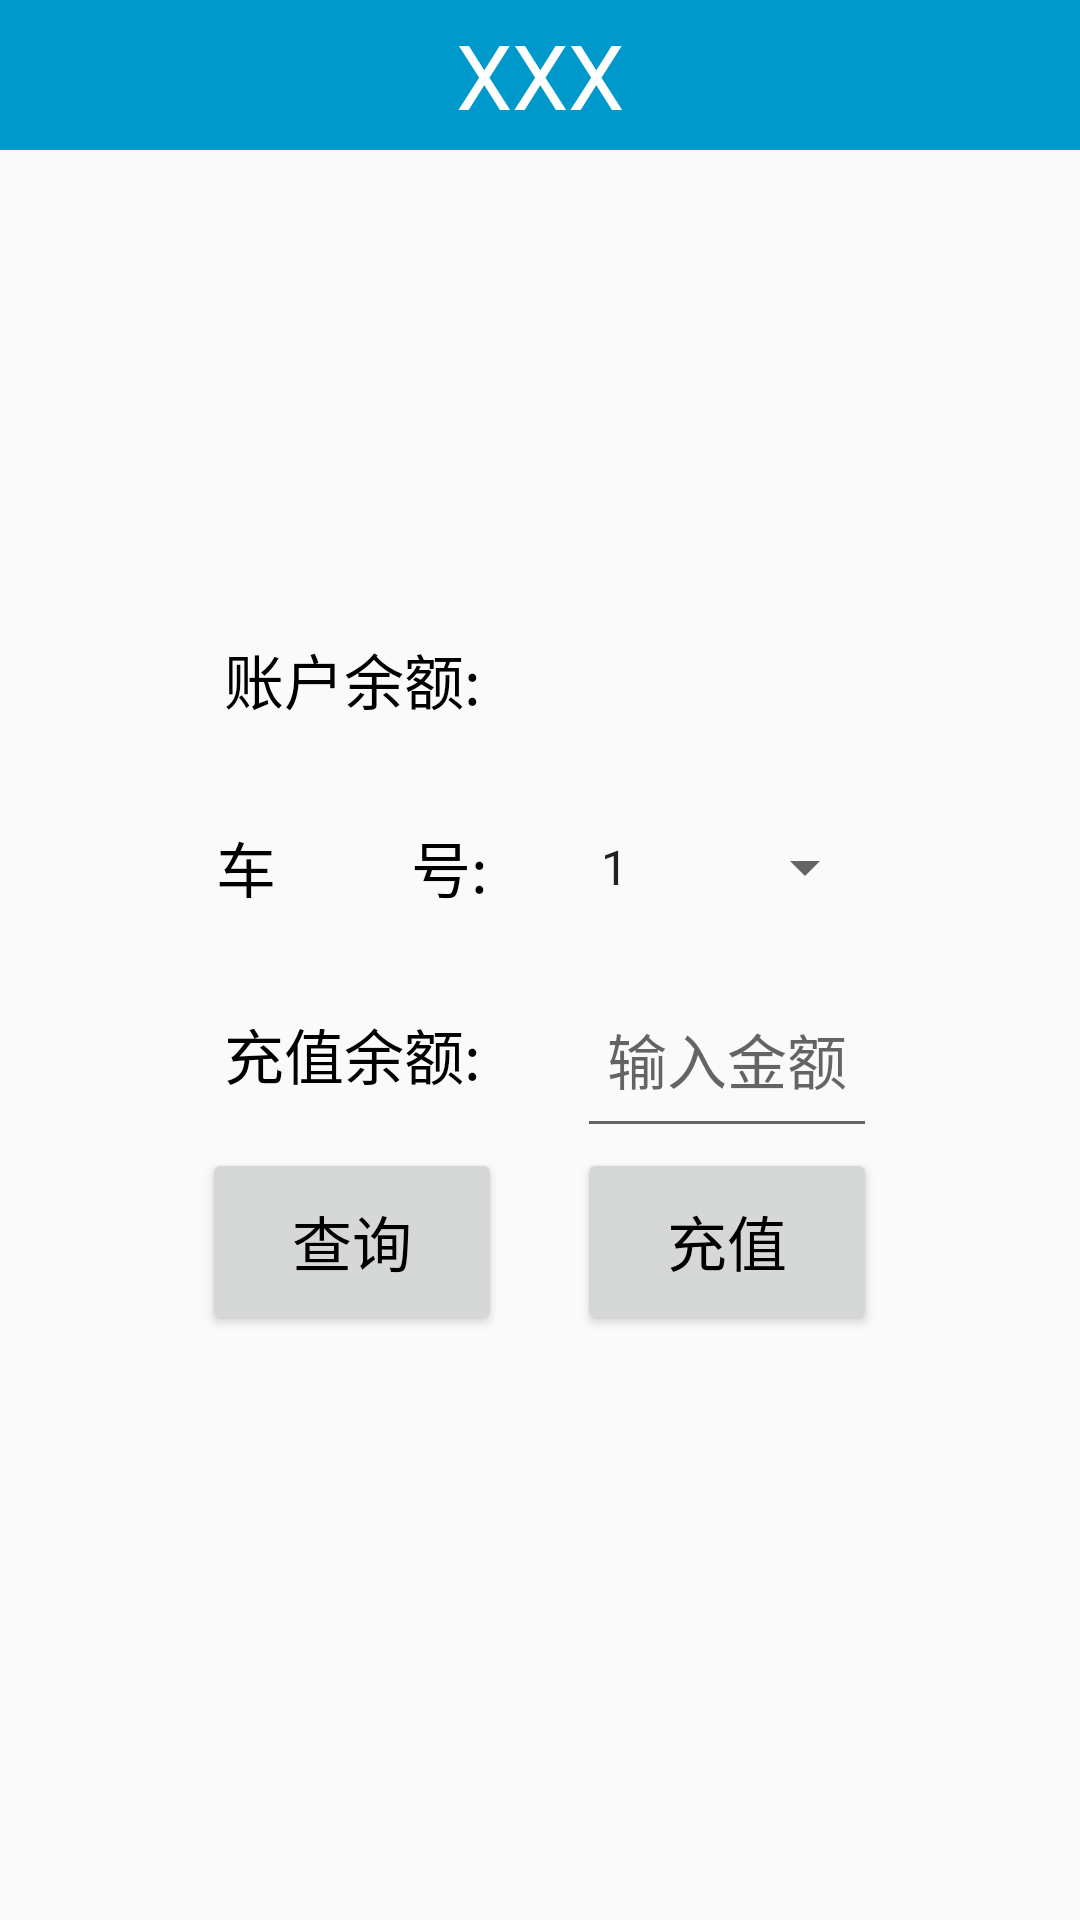

Android layout source for this screen:
<!-- AndroidManifest.xml: application theme AppTheme -->
<!-- res/layout/activity_w_d_z_h_.xml -->
<?xml version="1.0" encoding="utf-8"?>
<androidx.constraintlayout.widget.ConstraintLayout xmlns:android="http://schemas.android.com/apk/res/android"
    xmlns:app="http://schemas.android.com/apk/res-auto"
    xmlns:tools="http://schemas.android.com/tools"
    android:layout_width="match_parent"
    android:layout_height="match_parent"
    tools:context=".Activity.WDZH_Activity">
    <include layout="@layout/head"/>
    <LinearLayout
        android:gravity="center"
        android:orientation="vertical"
        android:layout_width="match_parent"
        android:layout_height="match_parent">
        <LinearLayout
            android:orientation="vertical"
            android:layout_width="600dp"
            android:layout_height="250dp">
            <LinearLayout
                android:gravity="center"
                android:layout_weight="1"
                android:layout_width="match_parent"
                android:layout_height="match_parent">
            <TextView
                android:gravity="center"
                android:textColor="#000000"
                android:textSize="20sp"
                android:text="账户余额:"
                android:layout_width="100dp"
                android:layout_height="match_parent"/>
                <TextView
                    android:layout_marginLeft="25dp"
                    android:textColor="#000000"
                    android:textSize="20sp"
                    android:gravity="center"
                    android:id="@+id/tv_yue"
                    android:layout_width="100dp"
                    android:layout_height="match_parent"/>
            </LinearLayout>
            <LinearLayout
                android:gravity="center"
                android:layout_weight="1"
                android:layout_width="match_parent"
                android:layout_height="match_parent">
                <TextView
                    android:gravity="center"
                    android:textColor="#000000"
                    android:textSize="20sp"
                    android:text="车         号:"
                    android:layout_width="100dp"
                    android:layout_height="match_parent"/>
                <Spinner
                    android:entries="@array/chehao"
                    android:layout_marginLeft="25dp"
                    android:textColor="#000000"
                    android:textSize="20sp"
                    android:gravity="center"
                    android:id="@+id/sp_carnum"
                    android:layout_width="100dp"
                    android:layout_height="match_parent"/>
            </LinearLayout>
            <LinearLayout
                android:gravity="center"
                android:layout_weight="1"
                android:layout_width="match_parent"
                android:layout_height="match_parent">
                <TextView
                    android:gravity="center"
                    android:textColor="#000000"
                    android:textSize="20sp"
                    android:text="充值余额:"
                    android:layout_width="100dp"
                    android:layout_height="match_parent"/>
                <EditText
                    android:layout_marginLeft="25dp"
                    android:textColor="#000000"
                    android:textSize="20sp"
                    android:hint="输入金额"
                    android:gravity="center"
                    android:id="@+id/et_je"
                    android:layout_width="100dp"
                    android:layout_height="match_parent"/>
            </LinearLayout>
            <LinearLayout
                android:gravity="center"
                android:layout_weight="1"
                android:layout_width="match_parent"
                android:layout_height="match_parent">
                <Button
                    android:onClick="onclick"
                    android:id="@+id/bt_cx"
                    android:gravity="center"
                    android:textColor="#000000"
                    android:textSize="20sp"
                    android:text="查询"
                    android:layout_width="100dp"
                    android:layout_height="match_parent"/>
                <Button
                    android:onClick="onclick"
                    android:layout_marginLeft="25dp"
                    android:text="充值"
                    android:textColor="#000000"
                    android:textSize="20sp"
                    android:gravity="center"
                    android:id="@+id/bt_cz"
                    android:layout_width="100dp"
                    android:layout_height="match_parent"/>
            </LinearLayout>

        </LinearLayout>

    </LinearLayout>

</androidx.constraintlayout.widget.ConstraintLayout>
<!-- res/layout/head.xml (included above) -->
<?xml version="1.0" encoding="utf-8"?>
<androidx.constraintlayout.widget.ConstraintLayout
    xmlns:android="http://schemas.android.com/apk/res/android"
    xmlns:tools="http://schemas.android.com/tools"
    android:layout_width="match_parent"
    android:layout_height="wrap_content">
    <LinearLayout
        android:background="#0099cc"
        android:layout_width="match_parent"
        android:layout_height="50dp"
        tools:ignore="MissingConstraints">
    <LinearLayout
        android:layout_weight="1"
        android:layout_width="match_parent"
        android:layout_height="match_parent">
        <ImageView
            android:onClick="caidan"
            android:src="@mipmap/caidan"
            android:layout_width="wrap_content"
            android:layout_height="wrap_content"/>
    </LinearLayout>
        <LinearLayout
            android:layout_weight="1"
            android:layout_width="match_parent"
            android:layout_height="match_parent">
        <TextView
            android:gravity="center"
            android:textColor="#ffffff"
            android:textSize="30sp"
            android:id="@+id/title"
            android:text="XXX"
            android:layout_width="match_parent"
            android:layout_height="match_parent"/>
    </LinearLayout>
        <LinearLayout
            android:layout_weight="1"
            android:layout_width="match_parent"
            android:layout_height="match_parent">

        </LinearLayout>
    </LinearLayout>

</androidx.constraintlayout.widget.ConstraintLayout>
<!-- resources referenced by this layout -->
<resources>
  <string-array name="chehao">
          <item>1</item>
          <item>2</item>
          <item>3</item>
      </string-array>
  <style name="AppTheme" parent="Theme.AppCompat.Light.NoActionBar">
          
          <item name="colorPrimary">@color/colorPrimary</item>
          <item name="colorPrimaryDark">@color/colorPrimaryDark</item>
          <item name="colorAccent">@color/colorAccent</item>
      </style>
  <!-- not gathered from this repository: default colours our renderer supplied (Android Studio template values) -->
  <color name="colorPrimary">#FF6200EE</color>
  <color name="colorPrimaryDark">#FF3700B3</color>
  <color name="colorAccent">#FF03DAC5</color>
</resources>
